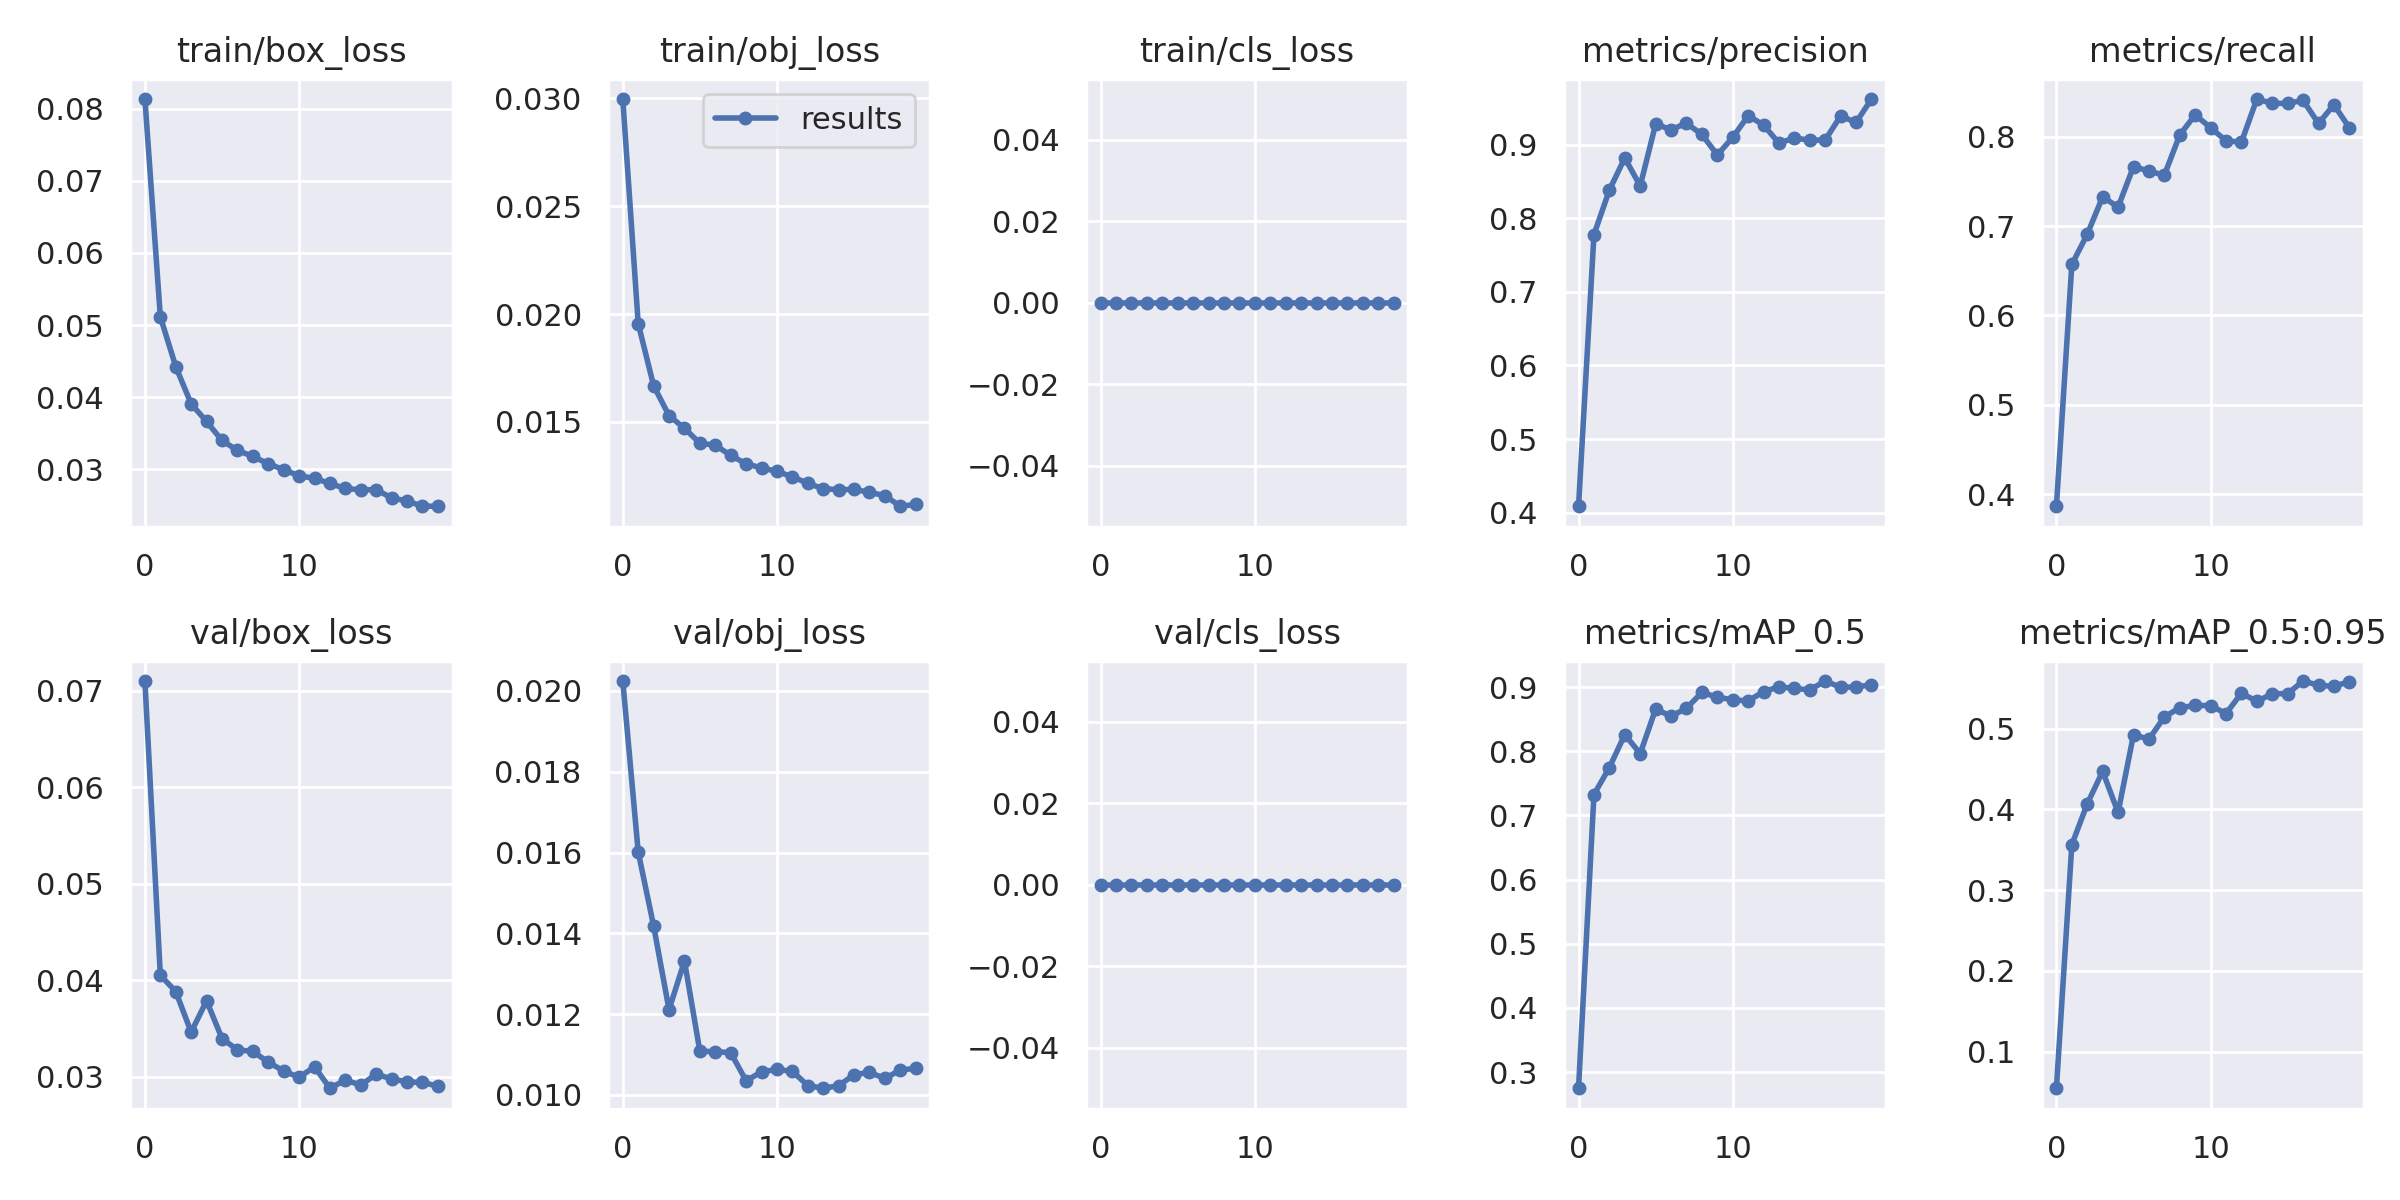

The file beside this chart, header and first rows:
epoch, train/box_loss, train/obj_loss, train/cls_loss, metrics/precision, metrics/recall, metrics/mAP_0.5, metrics/mAP_0.5:0.95, val/box_loss, val/obj_loss, val/cls_loss, x/lr0, x/lr1, x/lr2
0, 0.08133, 0.02997, 0, 0.4088, 0.3865, 0.2747, 0.05458, 0.071, 0.02024, 0, 0.003281, 0.003281, 0.07047
1, 0.05115, 0.01956, 0, 0.7776, 0.657, 0.7326, 0.3563, 0.04053, 0.01601, 0, 0.006287, 0.006287, 0.04014
2, 0.04424, 0.01668, 0, 0.8381, 0.6908, 0.7746, 0.4069, 0.03885, 0.01418, 0, 0.008963, 0.008963, 0.009484
3, 0.03906, 0.01529, 0, 0.8818, 0.7327, 0.826, 0.4472, 0.03464, 0.01211, 0, 0.008515, 0.008515, 0.008515
4, 0.03662, 0.0147, 0, 0.8437, 0.7212, 0.7964, 0.3963, 0.03789, 0.01331, 0, 0.008515, 0.008515, 0.008515
5, 0.03399, 0.01401, 0, 0.9277, 0.7665, 0.8658, 0.4926, 0.03398, 0.01108, 0, 0.00802, 0.00802, 0.00802
6, 0.03262, 0.01392, 0, 0.9202, 0.7615, 0.8548, 0.487, 0.0328, 0.01107, 0, 0.007525, 0.007525, 0.007525
7, 0.03178, 0.01345, 0, 0.9288, 0.7568, 0.867, 0.5145, 0.03265, 0.01104, 0, 0.00703, 0.00703, 0.00703
8, 0.03076, 0.01306, 0, 0.9137, 0.8019, 0.8918, 0.5261, 0.03153, 0.01035, 0, 0.006535, 0.006535, 0.006535
9, 0.02994, 0.01287, 0, 0.8858, 0.8244, 0.8842, 0.5288, 0.03062, 0.01057, 0, 0.00604, 0.00604, 0.00604
10, 0.0291, 0.0127, 0, 0.9096, 0.81, 0.8803, 0.5287, 0.02996, 0.01063, 0, 0.005545, 0.005545, 0.005545
11, 0.02873, 0.01246, 0, 0.939, 0.7955, 0.8784, 0.5188, 0.03105, 0.01059, 0, 0.00505, 0.00505, 0.00505
12, 0.02804, 0.01215, 0, 0.9266, 0.7939, 0.893, 0.5441, 0.02883, 0.01023, 0, 0.004555, 0.004555, 0.004555
13, 0.02734, 0.0119, 0, 0.9017, 0.8421, 0.9005, 0.5339, 0.02967, 0.01016, 0, 0.00406, 0.00406, 0.00406
14, 0.02715, 0.01186, 0, 0.9091, 0.8372, 0.8979, 0.5433, 0.02916, 0.01023, 0, 0.003565, 0.003565, 0.003565
15, 0.02716, 0.01187, 0, 0.9056, 0.8374, 0.8958, 0.5436, 0.03027, 0.0105, 0, 0.00307, 0.00307, 0.00307
16, 0.02604, 0.01174, 0, 0.9062, 0.8406, 0.9095, 0.5591, 0.02981, 0.01056, 0, 0.002575, 0.002575, 0.002575
17, 0.02559, 0.01158, 0, 0.9387, 0.8148, 0.8997, 0.5539, 0.02949, 0.01041, 0, 0.00208, 0.00208, 0.00208
18, 0.02489, 0.01109, 0, 0.9299, 0.8357, 0.9001, 0.5525, 0.02943, 0.01062, 0, 0.001585, 0.001585, 0.001585
19, 0.02487, 0.01118, 0, 0.9617, 0.81, 0.9038, 0.5585, 0.02904, 0.01066, 0, 0.00109, 0.00109, 0.00109
